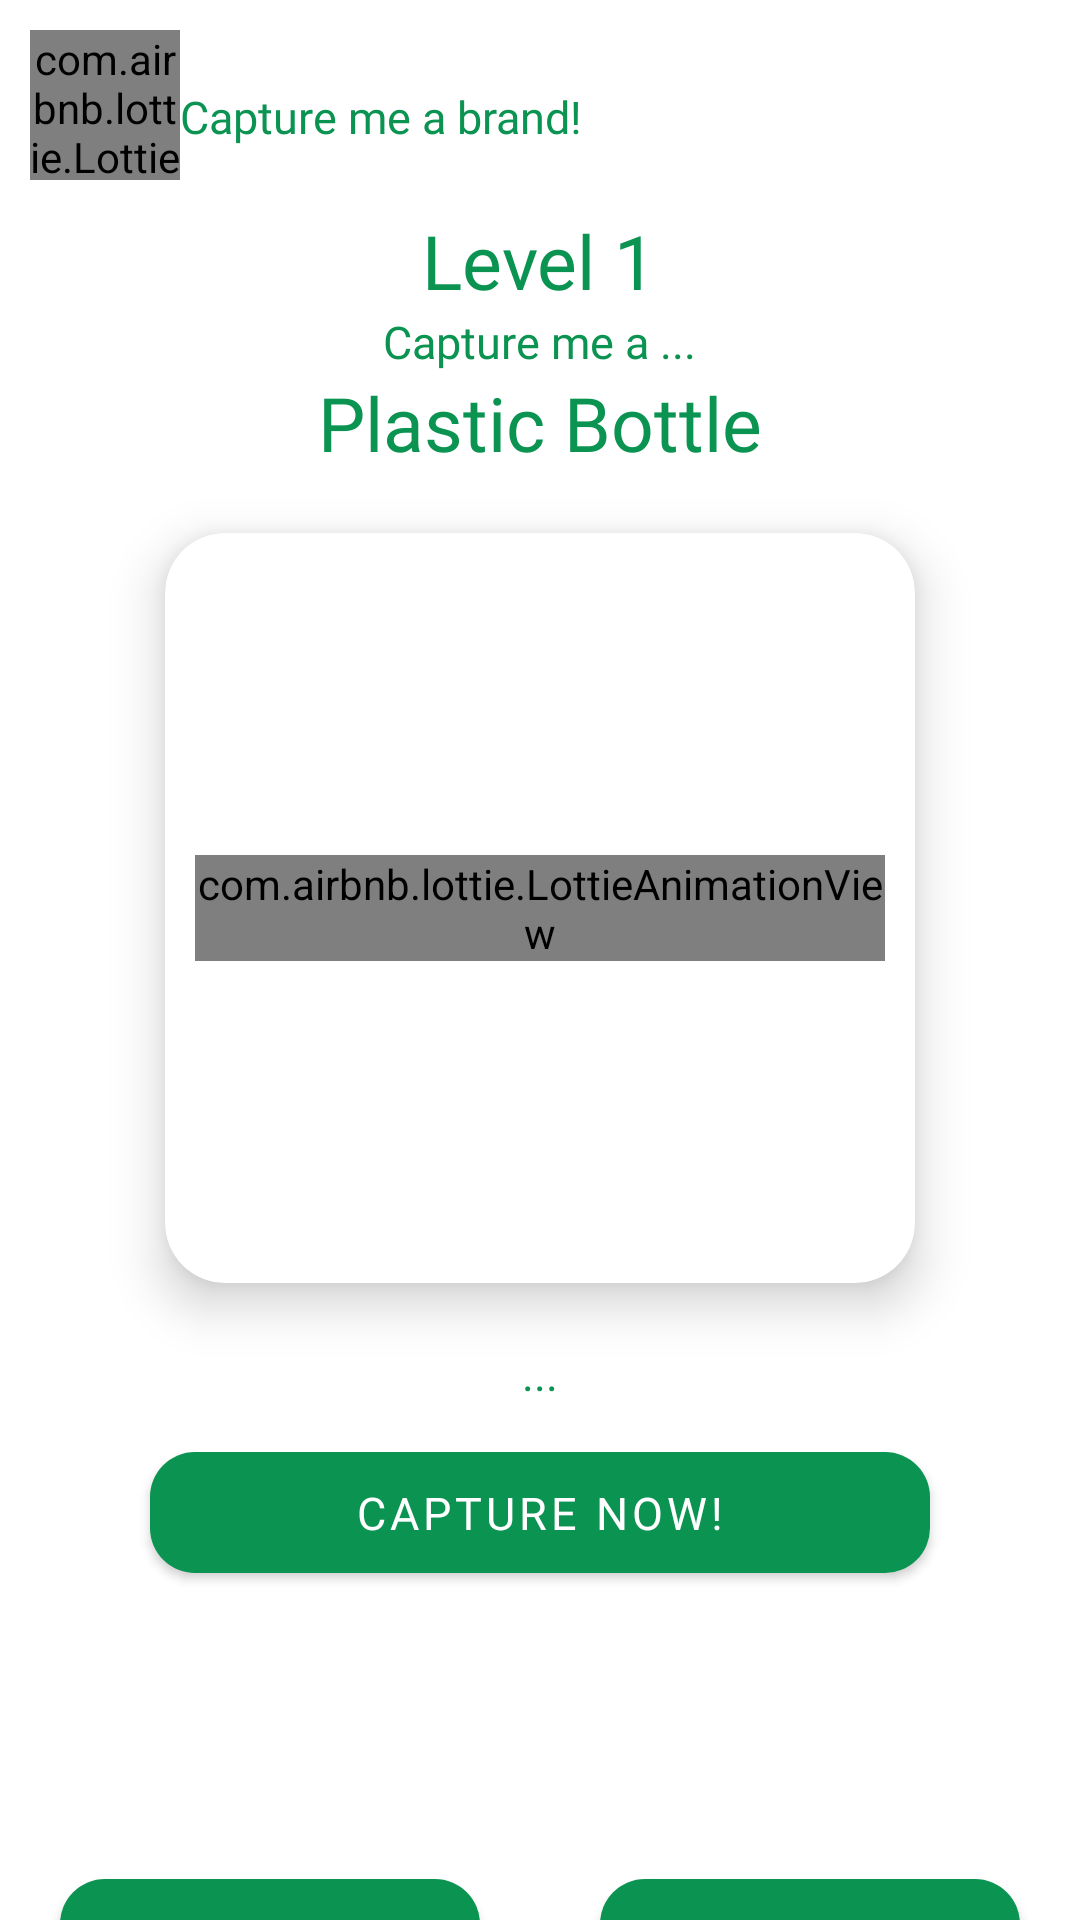

Layout XML and referenced resources for this Android screen:
<!-- AndroidManifest.xml: application theme Theme.MaterialComponents.NoActionBar -->
<!-- res/layout/activity_brand_game.xml -->
<?xml version="1.0" encoding="utf-8"?>
<LinearLayout xmlns:android="http://schemas.android.com/apk/res/android"
    xmlns:app="http://schemas.android.com/apk/res-auto"
    xmlns:tools="http://schemas.android.com/tools"
    android:layout_width="match_parent"
    android:layout_height="match_parent"
    xmlns:card_view="http://schemas.android.com/apk/res-auto"
    android:background="@color/white"
    android:backgroundTint="@color/white"
    android:orientation="vertical"
    tools:context=".game_levels.brand_game">

    <LinearLayout
        android:layout_width="match_parent"
        android:layout_height="wrap_content"
        android:orientation="horizontal"
        android:padding="10dp">

        <com.airbnb.lottie.LottieAnimationView
            android:id="@+id/animation_view"
            android:layout_width="50dp"
            android:layout_height="50dp"
            app:lottie_rawRes="@raw/lottie_trash"
            app:lottie_loop="true"
            app:lottie_autoPlay="true" />

        <TextView
            android:layout_width="wrap_content"
            android:layout_height="wrap_content"
            android:layout_marginTop="4dp"
            android:text="Capture me a brand!"
            android:layout_gravity="center"
            android:textSize="15sp"
            android:fontFamily="@font/pbold"
            android:textColor="@color/green" />

    </LinearLayout>

    <ScrollView
        android:layout_width="match_parent"
        android:layout_height="wrap_content">

        <LinearLayout
            android:layout_width="match_parent"
            android:layout_height="wrap_content"
            android:orientation="vertical">


            <TextView
                android:id="@+id/tvLevel"
                android:layout_width="wrap_content"
                android:layout_height="wrap_content"
                android:text="Level 1"
                android:layout_gravity="center"
                android:textSize="25sp"
                android:fontFamily="@font/pbold"
                android:textColor="@color/green" />

            <TextView
                android:id="@+id/viewProfileTextView"
                android:layout_width="wrap_content"
                android:layout_height="wrap_content"
                android:text="Capture me a ..."
                android:layout_gravity="center"
                android:textSize="15sp"
                android:fontFamily="@font/pregular"
                android:textColor="@color/green" />

            <TextView
                android:id="@+id/tvBrandType"
                android:layout_width="wrap_content"
                android:layout_height="wrap_content"
                android:text="Plastic Bottle"
                android:layout_gravity="center"
                android:textSize="25sp"
                android:fontFamily="@font/pregular"
                android:textColor="@color/green" />


            <androidx.cardview.widget.CardView
                android:layout_width="250dp"
                android:layout_height="250dp"
                android:layout_margin="20dp"
                android:backgroundTint="@color/white"
                android:orientation="vertical"
                android:layout_gravity="center"
                app:cardCornerRadius="20dp"
                card_view:cardElevation="10dp">

                <FrameLayout
                    android:layout_width="wrap_content"
                    android:layout_height="wrap_content"
                    android:padding="10dp"
                    android:layout_gravity="center">
                    <ImageView
                        android:id="@+id/ivAnswer"
                        android:layout_width="wrap_content"
                        android:layout_height="wrap_content"
                        android:scaleType="centerCrop"
                        />
                    <com.airbnb.lottie.LottieAnimationView
                        android:id="@+id/lWaiting"
                        android:layout_width="wrap_content"
                        android:layout_height="wrap_content"
                        app:lottie_rawRes="@raw/lottie_waiting"
                        app:lottie_loop="true"
                        app:lottie_autoPlay="true" />

                </FrameLayout>

            </androidx.cardview.widget.CardView>


            <TextView
                android:id="@+id/tvResult"
                android:layout_width="wrap_content"
                android:layout_height="wrap_content"
                android:text="..."
                android:gravity="center"
                android:layout_gravity="center"
                android:textSize="15sp"
                android:fontFamily="@font/pregular"
                android:textColor="@color/green" />



            <com.google.android.material.button.MaterialButton
                android:id="@+id/btnUpload"
                android:layout_width="match_parent"
                android:layout_height="wrap_content"
                android:text="Capture Now!"
                android:fontFamily="@font/pmedium"
                android:textSize="15sp"
                android:textColor="@color/white"
                android:padding="10dp"
                android:layout_marginTop="10dp"
                app:backgroundTint="@color/green"
                app:cornerRadius="15dp"
                android:layout_marginHorizontal="50dp"
                android:layout_marginBottom="90dp" />

            <LinearLayout
                android:layout_width="match_parent"
                android:layout_height="wrap_content"
                android:orientation="horizontal">


                <com.google.android.material.button.MaterialButton
                    android:id="@+id/btnBack"
                    android:layout_width="0dp"
                    android:layout_height="wrap_content"
                    android:layout_weight="1"
                    android:text="Go Back"
                    android:layout_marginHorizontal="20dp"
                    android:drawableLeft="@drawable/back"
                    android:drawableTint="@color/white"
                    android:fontFamily="@font/pmedium"
                    android:textSize="15sp"
                    android:textColor="@color/white"
                    android:padding="10dp"
                    app:backgroundTint="@color/green"
                    app:cornerRadius="15dp"
                    android:layout_marginBottom="90dp" />
                <com.google.android.material.button.MaterialButton
                    android:id="@+id/btnHome"
                    android:layout_width="0dp"
                    android:layout_height="wrap_content"
                    android:layout_weight="1"
                    android:text="Home"
                    android:drawableLeft="@drawable/home"
                    android:layout_marginHorizontal="20dp"
                    android:drawableTint="@color/white"
                    android:fontFamily="@font/pmedium"
                    android:textSize="15sp"
                    android:textColor="@color/white"
                    android:padding="10dp"
                    app:backgroundTint="@color/green"
                    app:cornerRadius="15dp" />

            </LinearLayout>




        </LinearLayout>



    </ScrollView>


</LinearLayout>
<!-- resources referenced by this layout -->
<resources>
  <color name="green">#0A9351</color>
  <color name="white">#FFFFFFFF</color>
</resources>
